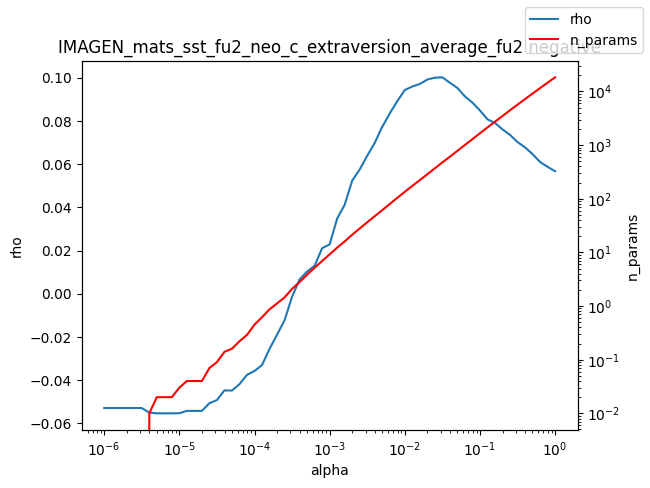

Data behind this chart, as committed beside it:
alpha, rho, n_params
1e-06, -0.05291, 0.0
1.2589254117941661e-06, -0.05291, 0.0
1.584893192461111e-06, -0.05291, 0.0
1.9952623149688787e-06, -0.05291, 0.0
2.511886431509577e-06, -0.05291, 0.0
3.162277660168379e-06, -0.05291, 0.0
3.981071705534969e-06, -0.05505, 0.01
5.011872336272715e-06, -0.05535, 0.02
6.30957344480193e-06, -0.05535, 0.02
7.943282347242805e-06, -0.05535, 0.02
1e-05, -0.05532, 0.03
1.2589254117941661e-05, -0.05424, 0.04
1.5848931924611107e-05, -0.05424, 0.04
1.9952623149688786e-05, -0.05424, 0.04
2.511886431509577e-05, -0.05066, 0.07
3.1622776601683795e-05, -0.04923, 0.09
3.9810717055349695e-05, -0.04472, 0.14
5.011872336272725e-05, -0.04483, 0.16
6.309573444801929e-05, -0.04185, 0.22
7.943282347242806e-05, -0.03755, 0.29
0.0001, -0.03573, 0.45
0.0001259, -0.033, 0.62
0.0001585, -0.02553, 0.87
0.0001995, -0.01897, 1.12
0.0002512, -0.01225, 1.45
0.0003162, -0.001388, 2.09
0.0003981, 0.006613, 2.8
0.0005012, 0.01028, 3.85
0.000631, 0.01292, 5.19
0.0007943, 0.02109, 6.91
0.001, 0.02284, 9.19
0.001259, 0.03482, 12.27
0.001585, 0.04118, 16.04
0.001995, 0.05235, 21.37
0.002512, 0.0575, 27.94
0.003162, 0.06385, 36.53
0.003981, 0.06981, 47.33
0.005, 0.0773, 61.27
0.005012, 0.07724, 61.47
0.00631, 0.08347, 79.88
0.007943, 0.08914, 104
0.01, 0.09427, 134.9
0.01259, 0.09591, 173.7
0.01585, 0.0971, 223.2
0.01995, 0.09915, 287.2
0.02512, 0.09999, 370.2
0.03162, 0.1002, 477
0.03981, 0.09764, 608.2
0.05, 0.09527, 780
0.05012, 0.09523, 782.1
0.0631, 0.09131, 1008
0.07943, 0.08845, 1294
0.1, 0.08483, 1664
0.1259, 0.08071, 2136
0.1585, 0.07905, 2736
0.1995, 0.07607, 3495
0.2512, 0.07351, 4467
0.3162, 0.0702, 5687
0.3981, 0.06774, 7220
0.5012, 0.06461, 9147
... 3 more rows
